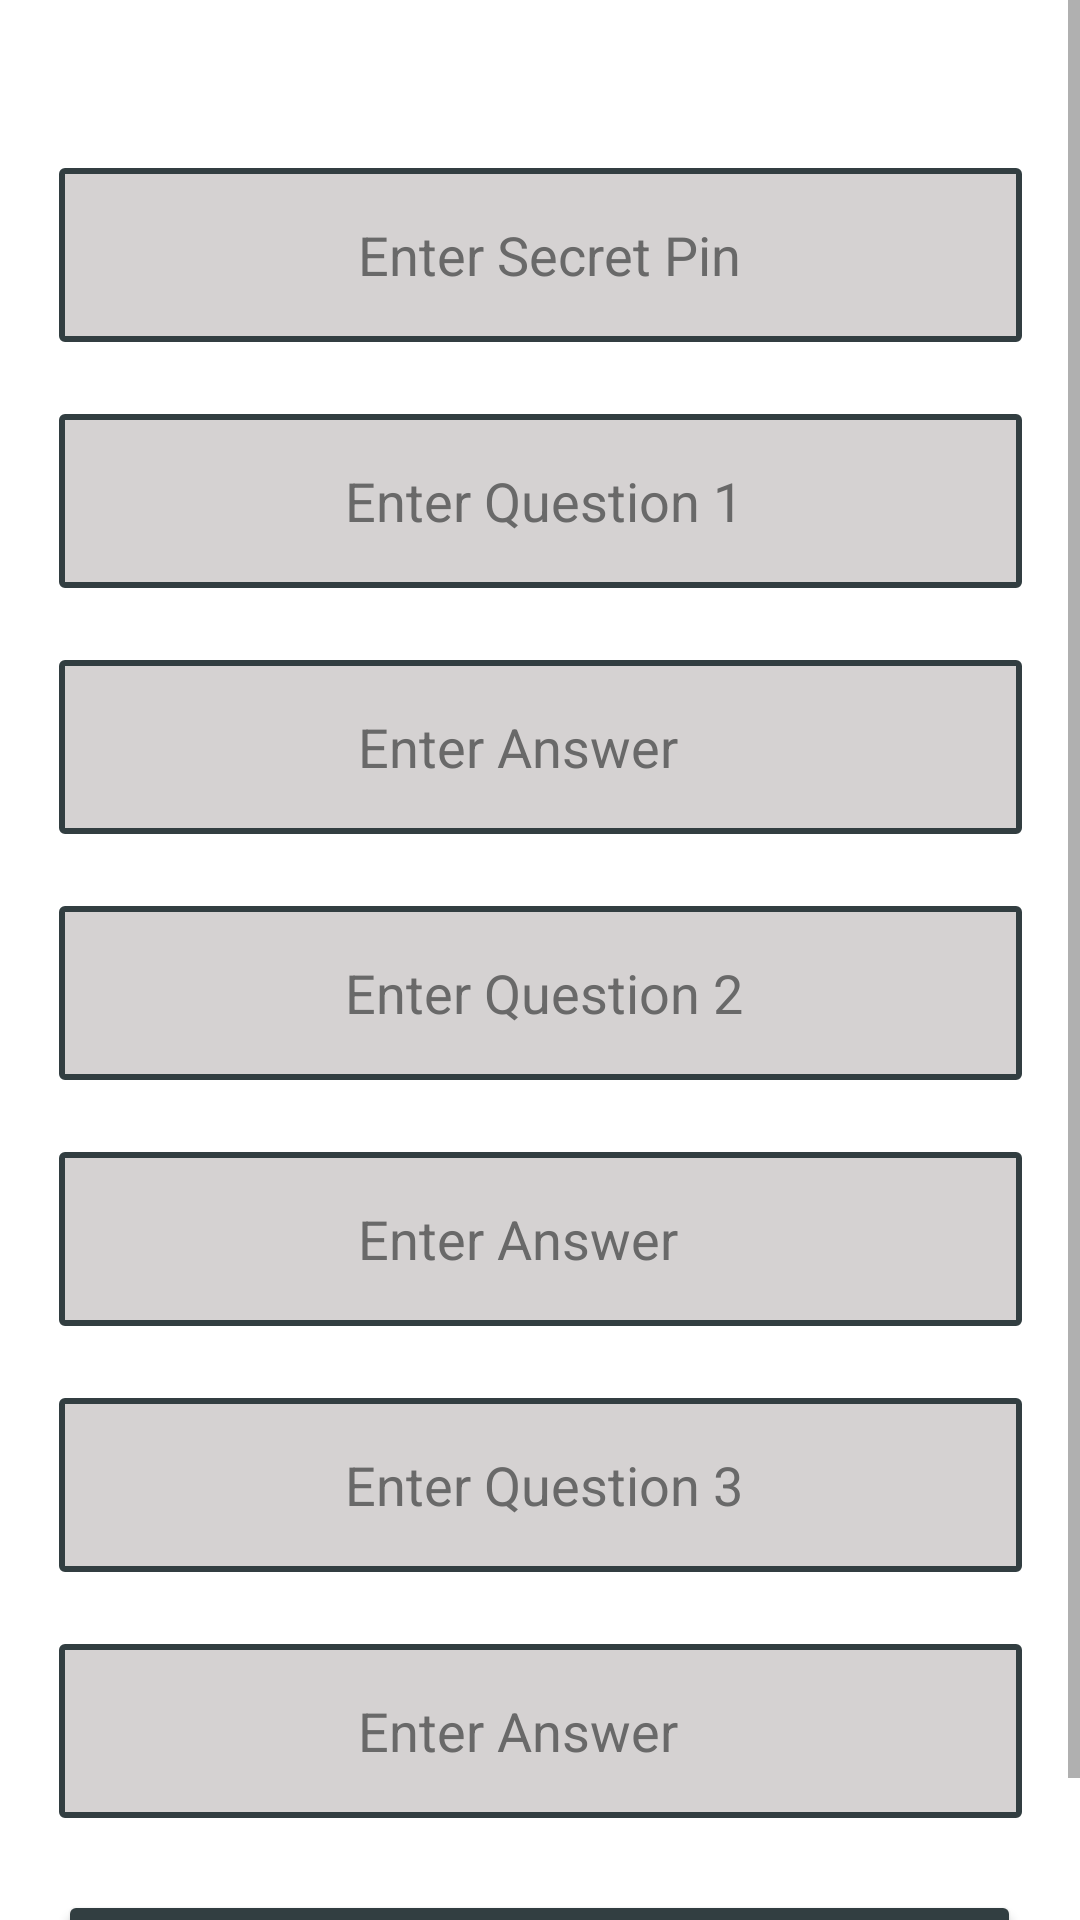

Reconstruct the res/layout file that produces this screen, plus the resources it refers to.
<!-- AndroidManifest.xml: application theme Theme.CasierPro -->
<!-- res/layout/fragment_secret.xml -->
<?xml version="1.0" encoding="utf-8"?>
<ScrollView xmlns:app="http://schemas.android.com/apk/res-auto"
    xmlns:tools="http://schemas.android.com/tools"
    android:layout_width="match_parent"
    android:layout_height="match_parent"
    android:background="#ffffff"
    xmlns:android="http://schemas.android.com/apk/res/android">
    xmlns:android="http://schemas.android.com/apk/res/android" />
<androidx.constraintlayout.widget.ConstraintLayout
    android:layout_width="match_parent"
    android:layout_height="wrap_content">

    <EditText
        android:id="@+id/SecretPin"
        android:layout_width="321dp"
        android:layout_height="58dp"
        android:layout_marginTop="56dp"
        android:background="@drawable/textfileds_border"
        android:ems="10"
        android:hint="                       Enter Secret Pin"
        android:inputType="numberPassword"
        android:textColor="#4b4b4b"


        android:textColorHint="#696969"
        app:layout_constraintEnd_toEndOf="parent"
        app:layout_constraintStart_toStartOf="parent"
        app:layout_constraintTop_toTopOf="parent" />

    <EditText
        android:id="@+id/question1"
        android:layout_width="321dp"
        android:layout_height="58dp"
        android:layout_marginTop="24dp"
        android:background="@drawable/textfileds_border"
        android:ems="10"
        android:hint="                      Enter Question 1"

        android:textColor="#4b4b4b"
        android:textColorHint="#696969"
        app:layout_constraintEnd_toEndOf="parent"
        app:layout_constraintStart_toStartOf="parent"
        app:layout_constraintTop_toBottomOf="@+id/SecretPin"
        tools:ignore="MissingConstraints" />

    <EditText
        android:id="@+id/answer1"
        android:layout_width="321dp"
        android:layout_height="58dp"
        android:layout_marginTop="24dp"
        android:background="@drawable/textfileds_border"
        android:ems="10"
        android:hint="                       Enter Answer "

        android:textColor="#4b4b4b"
        android:textColorHint="#696969"
        app:layout_constraintEnd_toEndOf="parent"
        app:layout_constraintStart_toStartOf="parent"
        app:layout_constraintTop_toBottomOf="@+id/question1"
        tools:ignore="MissingConstraints" />

    <EditText
        android:id="@+id/question2"
        android:layout_width="321dp"
        android:layout_height="58dp"
        android:layout_marginTop="24dp"
        android:background="@drawable/textfileds_border"
        android:ems="10"
        android:hint="                      Enter Question 2"

        android:textColor="#4b4b4b"
        android:textColorHint="#696969"
        app:layout_constraintEnd_toEndOf="parent"
        app:layout_constraintStart_toStartOf="parent"
        app:layout_constraintTop_toBottomOf="@+id/answer1"
        tools:ignore="MissingConstraints" />

    <EditText
        android:id="@+id/answer2"
        android:layout_width="321dp"
        android:layout_height="58dp"
        android:layout_marginTop="24dp"
        android:background="@drawable/textfileds_border"
        android:ems="10"
        android:hint="                       Enter Answer "

        android:textColor="#4b4b4b"
        android:textColorHint="#696969"
        app:layout_constraintEnd_toEndOf="parent"
        app:layout_constraintStart_toStartOf="parent"
        app:layout_constraintTop_toBottomOf="@+id/question2"
        tools:ignore="MissingConstraints" />

    <EditText
        android:id="@+id/question3"
        android:layout_width="321dp"
        android:layout_height="58dp"
        android:layout_marginTop="24dp"
        android:background="@drawable/textfileds_border"
        android:ems="10"
        android:hint="                      Enter Question 3"

        android:textColor="#4b4b4b"
        android:textColorHint="#696969"
        app:layout_constraintEnd_toEndOf="parent"
        app:layout_constraintStart_toStartOf="parent"
        app:layout_constraintTop_toBottomOf="@+id/answer2"
        tools:ignore="MissingConstraints" />

    <EditText
        android:id="@+id/answer3"
        android:layout_width="321dp"
        android:layout_height="58dp"
        android:layout_marginTop="24dp"
        android:background="@drawable/textfileds_border"
        android:ems="10"
        android:hint="                       Enter Answer "

        android:textColor="#4b4b4b"
        android:textColorHint="#696969"
        app:layout_constraintEnd_toEndOf="parent"
        app:layout_constraintStart_toStartOf="parent"
        app:layout_constraintTop_toBottomOf="@+id/question3"
        tools:ignore="MissingConstraints" />

    <Button
        android:id="@+id/Save"
        android:layout_width="321dp"
        android:layout_height="61dp"
        android:layout_marginTop="24dp"
        android:backgroundTint="#323e41"
        android:text="Save"
        android:textColor="#ffffff"
        app:layout_constraintEnd_toEndOf="parent"
        app:layout_constraintHorizontal_bias="0.495"
        app:layout_constraintStart_toStartOf="parent"
        app:layout_constraintTop_toBottomOf="@+id/answer3" />

</androidx.constraintlayout.widget.ConstraintLayout>
</ScrollView>
<!-- resources referenced by this layout -->
<resources>
  <!-- drawable textfileds_border (drawable) -->
  <?xml version="1.0" encoding="utf-8"?>
  <selector xmlns:android="http://schemas.android.com/apk/res/android">
  
      <item android:state_enabled="true">
  
          <shape android:shape="rectangle"
             >
              <corners android:radius="1dp"/>
              <stroke android:color="#323e41" android:width="2dp"/>
              <solid android:color="#D5D2D2"/>
          </shape>
      </item>
  
  </selector>
  <style name="Theme.CasierPro" parent="Theme.MaterialComponents.DayNight.NoActionBar">
          
          <item name="colorPrimary">@color/purple_500</item>
          <item name="colorPrimaryVariant">@color/purple_700</item>
          <item name="colorOnPrimary">@color/white</item>
          
          <item name="colorSecondary">@color/teal_200</item>
          <item name="colorSecondaryVariant">@color/teal_700</item>
          <item name="colorOnSecondary">@color/black</item>
          
          <item name="android:statusBarColor" tools:targetApi="l">?attr/colorPrimaryVariant</item>
          
      </style>
  <!-- not gathered from this repository: default colours our renderer supplied (Android Studio template values) -->
  <color name="purple_500">#FF6200EE</color>
  <color name="purple_700">#FF3700B3</color>
  <color name="teal_200">#FF03DAC5</color>
  <color name="teal_700">#FF018786</color>
  <color name="black">#FF000000</color>
  <color name="white">#FFFFFFFF</color>
</resources>
